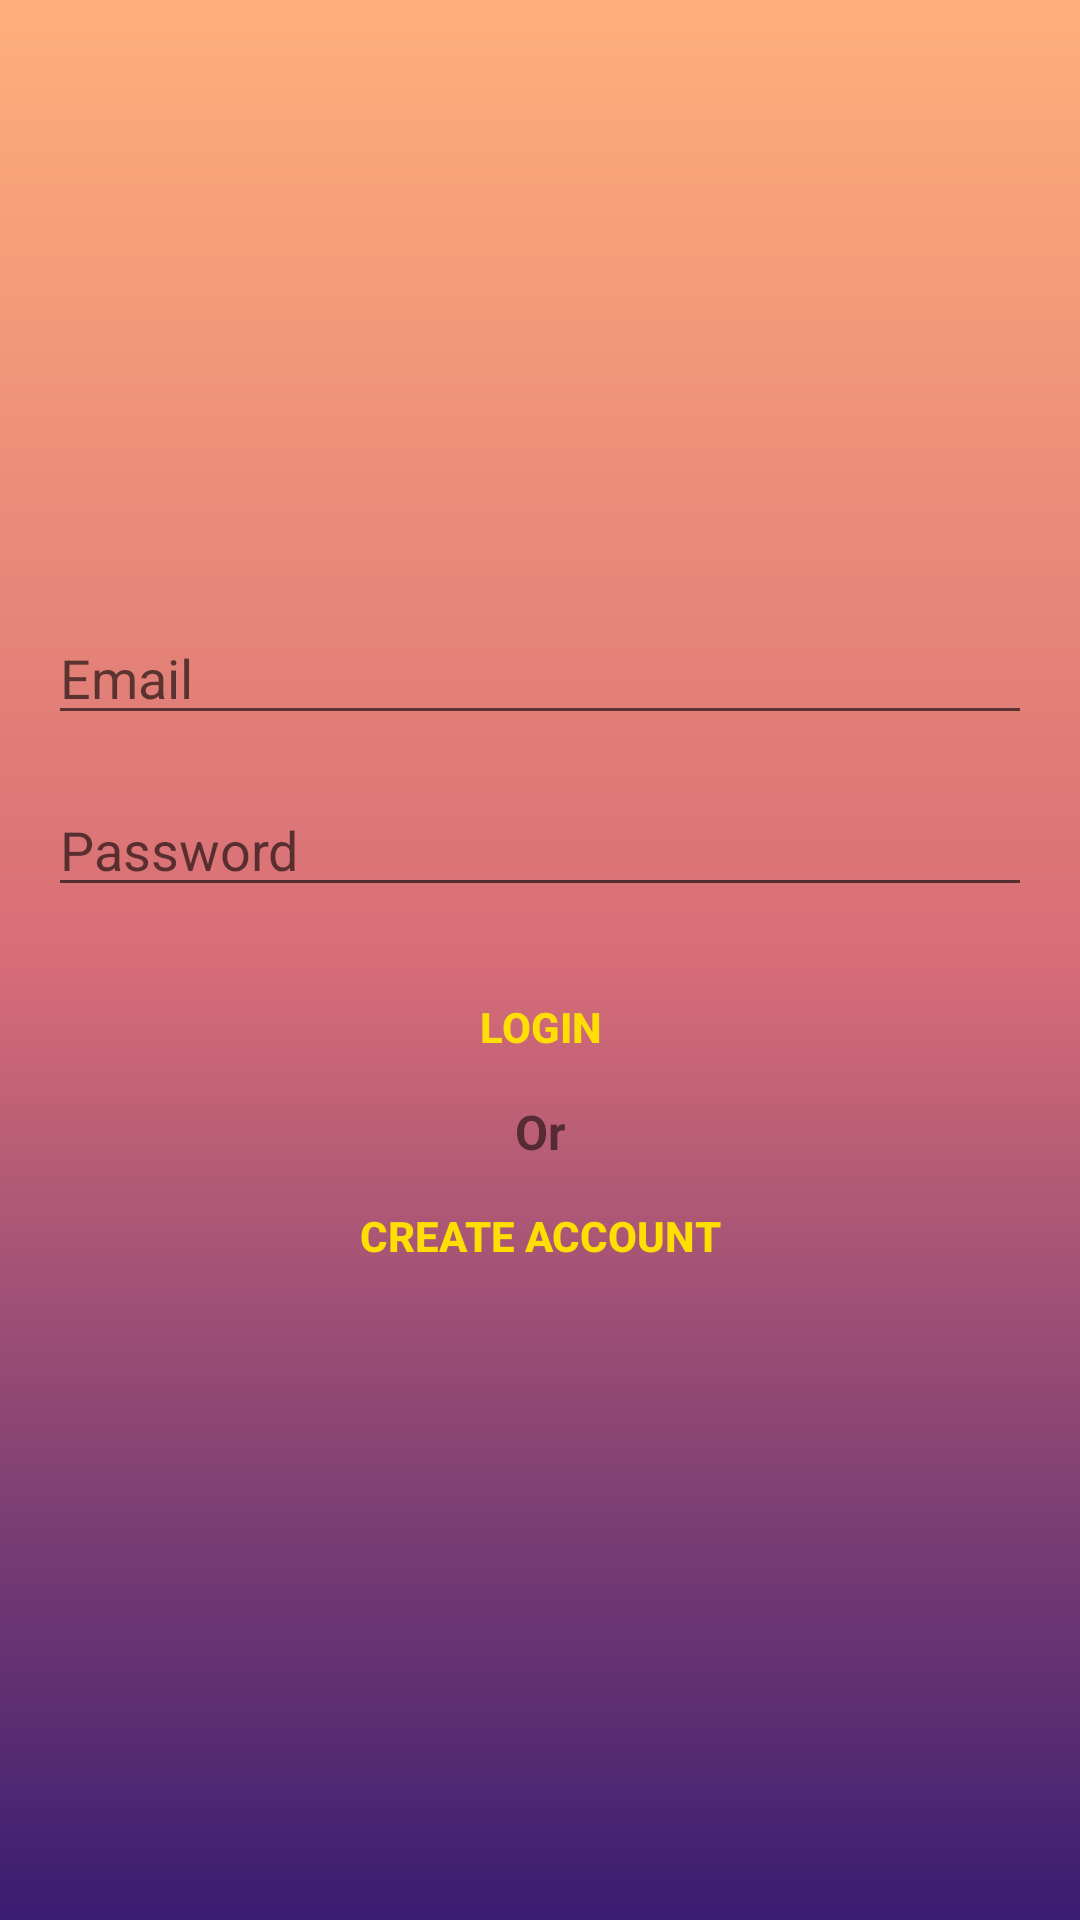

Write the Android layout XML for this screen, with the resource values it uses.
<!-- AndroidManifest.xml: application theme Theme.Journal -->
<!-- res/layout/login_main.xml -->
<?xml version="1.0" encoding="utf-8"?>
<LinearLayout xmlns:android="http://schemas.android.com/apk/res/android"
xmlns:tools="http://schemas.android.com/tools"
android:orientation="vertical"
android:background="@drawable/gradient"
android:padding="16dp"
android:gravity="center"
android:layout_width="match_parent"
android:layout_height="match_parent"
tools:context=".LoginActivity">

<ProgressBar
    android:id="@+id/login_progress"
    style="?android:attr/progressBarStyleLarge"
    android:visibility="gone"
    android:layout_width="wrap_content"
    android:layout_height="wrap_content"/>

<LinearLayout
    android:orientation="vertical"
    android:id="@+id/email_login_form"
    android:layout_width="match_parent"
    android:layout_height="wrap_content">

    <AutoCompleteTextView
        android:id="@+id/email"
        android:hint="@string/Email"
        android:inputType="textEmailAddress"
        android:maxLines="1"
        android:layout_width="match_parent"
        android:layout_height="wrap_content"/>

    <EditText
        android:id="@+id/password"
        android:layout_marginTop="16dp"
        android:hint="@string/enter_password"
        android:inputType="textPassword"
        android:maxLines="1"
        android:layout_width="match_parent"
        android:layout_height="wrap_content"/>

    <Button
        android:id="@+id/sign_in_button"
        android:layout_width="match_parent"
        android:layout_height="wrap_content"
        android:layout_marginTop="16dp"
        android:background="@android:color/transparent"
        android:text="@string/sigin"
        android:textColor="@color/buttonColor"
        android:textStyle="bold" />

    <TextView
        android:text="@string/or"
        android:textStyle="bold"
        android:textSize="16sp"
        android:gravity="center_horizontal"
        android:layout_width="match_parent"
        android:layout_height="wrap_content"/>

    <Button
        android:id="@+id/create_account_button_login"
        android:layout_width="match_parent"
        android:layout_height="wrap_content"
        android:background="@android:color/transparent"
        android:text="@string/createAccount"
        android:textColor="@color/buttonColor"
        android:textStyle="bold" />


</LinearLayout>



</LinearLayout>
<!-- resources referenced by this layout -->
<resources>
  <color name="buttonColor">#ffde03</color>
  <!-- drawable gradient (drawable) -->
  <?xml version="1.0" encoding="utf-8"?>
  <shape xmlns:android="http://schemas.android.com/apk/res/android">
  
      <gradient
          android:startColor="@color/startGColor"
          android:centerColor="@color/centerGColor"
          android:endColor="@color/endGColor"
          android:angle="90"
          />
  </shape>
  <string name="Email">Email</string>
  <string name="createAccount">Create Account</string>
  <string name="enter_password">Password</string>
  <string name="or">Or</string>
  <string name="sigin">Login</string>
  <style name="Theme.Journal" parent="Theme.MaterialComponents.DayNight.DarkActionBar">
          
          <item name="colorPrimary">@color/purple_500</item>
          <item name="colorPrimaryVariant">@color/purple_700</item>
          <item name="colorOnPrimary">@color/white</item>
          
          <item name="colorSecondary">@color/teal_200</item>
          <item name="colorSecondaryVariant">@color/teal_700</item>
          <item name="colorOnSecondary">@color/black</item>
          
          <item name="android:statusBarColor" tools:targetApi="l">?attr/colorPrimaryVariant</item>
          
          <item name="android:windowAnimationStyle">@style/animation</item>
      </style>
  <color name="startGColor">#3a1c71</color>
  <color name="centerGColor">#d76d77</color>
  <color name="endGColor">#ffaf7b</color>
  <color name="purple_500">@color/endGColor</color>
  <color name="purple_700">@color/endGColor</color>
  <color name="white">#FFFFFFFF</color>
  <color name="teal_200">@color/buttonColor</color>
  <color name="teal_700">#FF018786</color>
  <color name="black">#FF000000</color>
  <style name="animation">
          <item name="android:windowEnterAnimation">@android:anim/fade_in</item>
          <item name="android:windowExitAnimation">@android:anim/fade_out</item>
  
      </style>
</resources>
